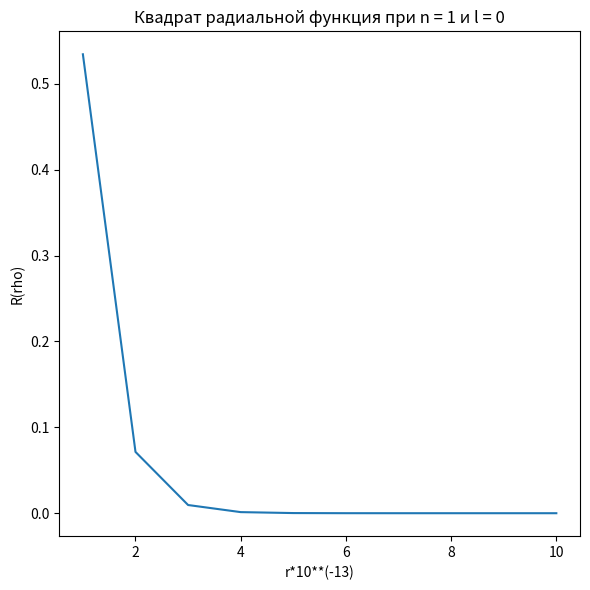
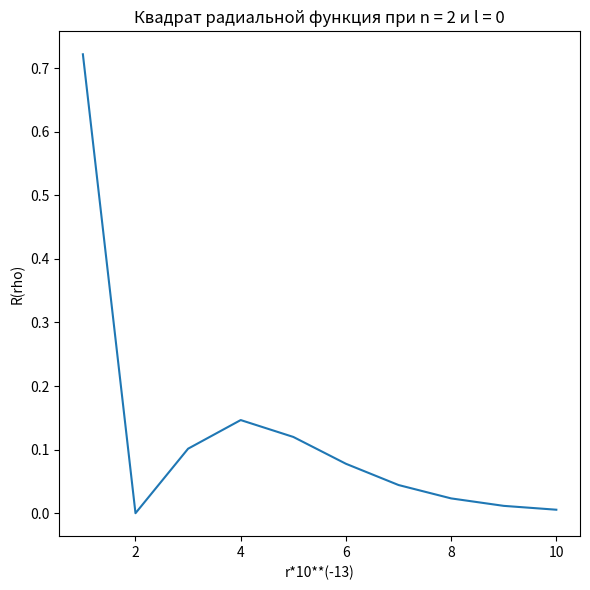
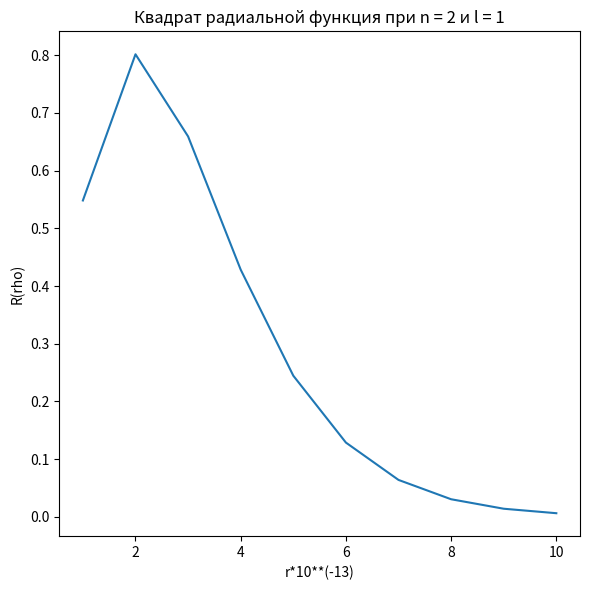
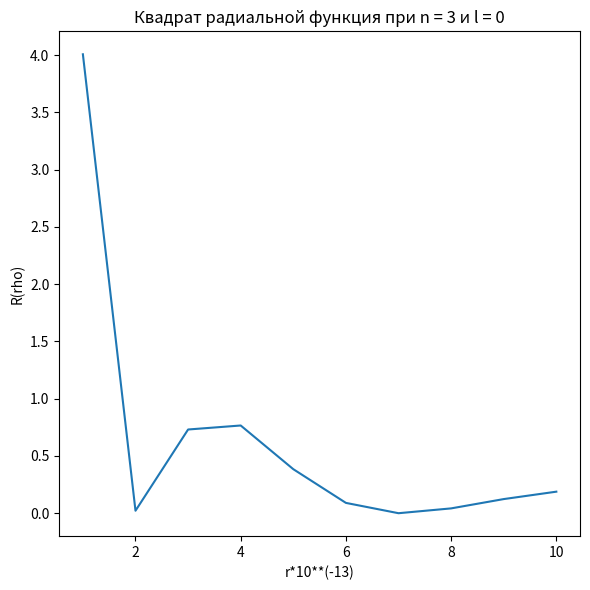
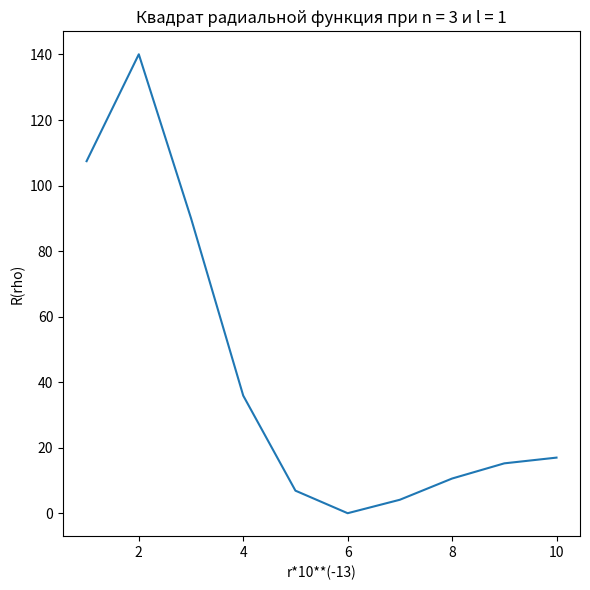
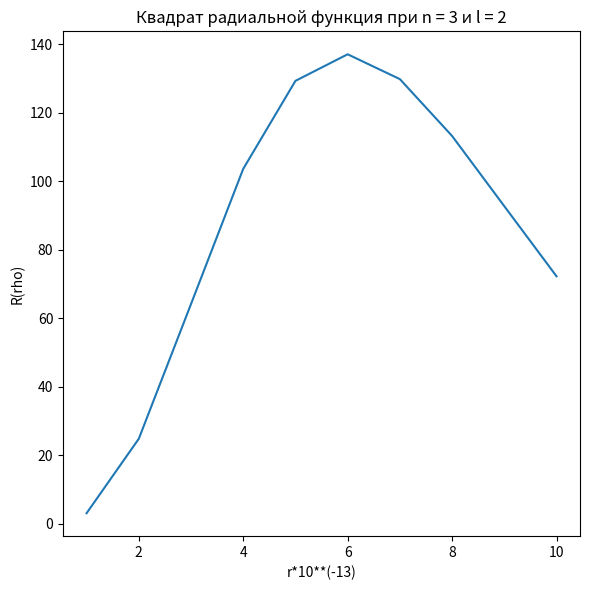
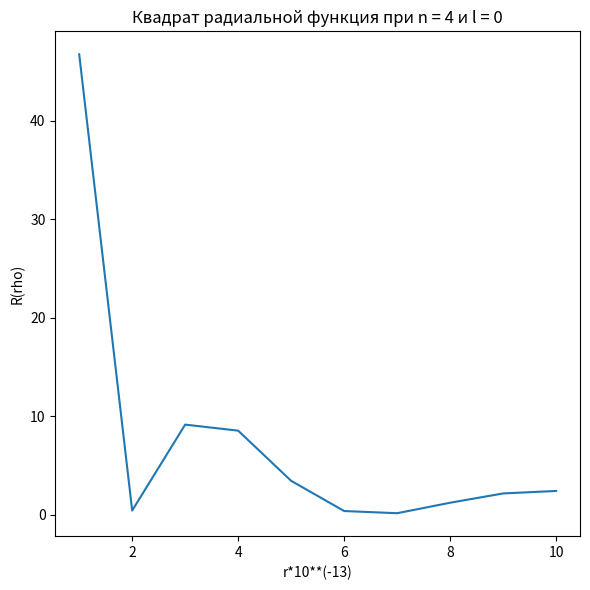
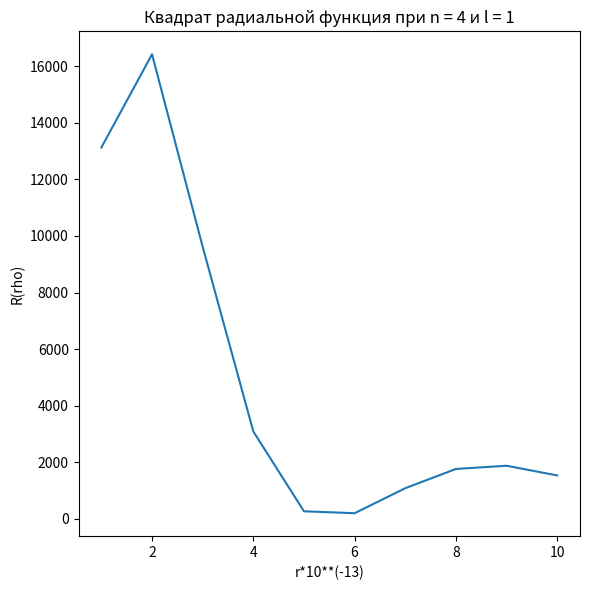
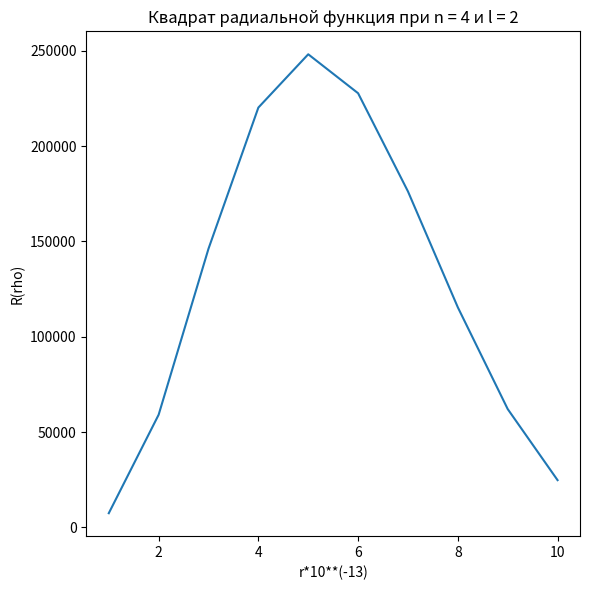
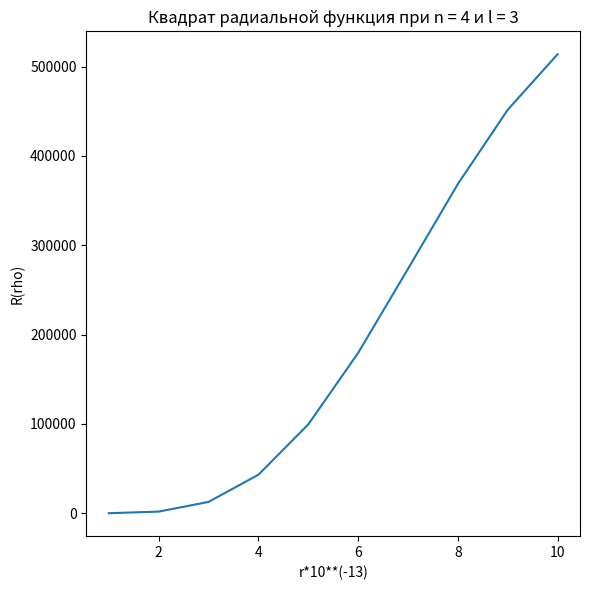

Here is the Python script that generated these plots, in order:
# trying to do some project calcs
from sympy import *
import matplotlib.pyplot as plt
import math


def fact(a):
    if a <= 1 : return 1
    else: return a*fact(a-1)


def lagger(al, ga):
    """
Calculates Lagger's polinominal. Takes three arguments: alpha, gamma and zeta
    """
    alpha, gamma, zeta = symbols('alpha gamma zeta')
    expr = diff(exp(zeta) * diff(zeta ** gamma * exp(-zeta), zeta, ga), zeta, al)
    return simplify(expr.subs({'alpha': al, 'gamma': ga}))  #


e0 = 8.854187817e-12
E0 = 27.07
plank = 4.1e-15  # i>k, i>=2, k>=1
z = 1
me = 9.1e-31
a = 0.529
h = 1.05e-34
e = 1.602176634e-19
R = list()
X = [((i-1)%10+1) for i in range(1,101)]
dec = 0


def En(n):
    return (-(me * (e ** 4) * (z ** 2)) / ((4 * math.pi * e0) ** 2 * (2 * n ** 2 * h ** 2))) / e


for n in range(1, 5):
    eps = -En(n)/E0
    beta = (2*eps)**(1/2)  # z/n
    for l in range(n):
        lagg = lagger(2 * l + 1, n + l)
        Anl = 1 / fact(2 * l + 1) * (fact(n + l) / (2 * n * fact(n - l - 1))) ** 0.5 * (2 * z / n) ** 1.5
        for rho in range(1, 11):
            print(n, l, rho)
            R.append(Anl * (rho ** l) * math.exp(-beta * rho) * float(
                lagg.evalf(subs={'alpha': 2 * l + 1, 'gamma': n + l, 'zeta': 2 * rho * beta})))
            R[-1] = R[-1]**2
            print(R[-1])
        fig, ax = plt.subplots(figsize=(6, 6))
        ax.plot(X[dec*10:dec*10+10], R[dec*10:dec*10+10])
        ax.set_title('Квадрат радиальной функция при n = '+str(n)+' и l = '+str(l))
        ax.set_ylabel('R(rho)')
        ax.set_xlabel('r*10**(-13)')
        fig.tight_layout()
        print(R)
        dec += 1
plt.show()
